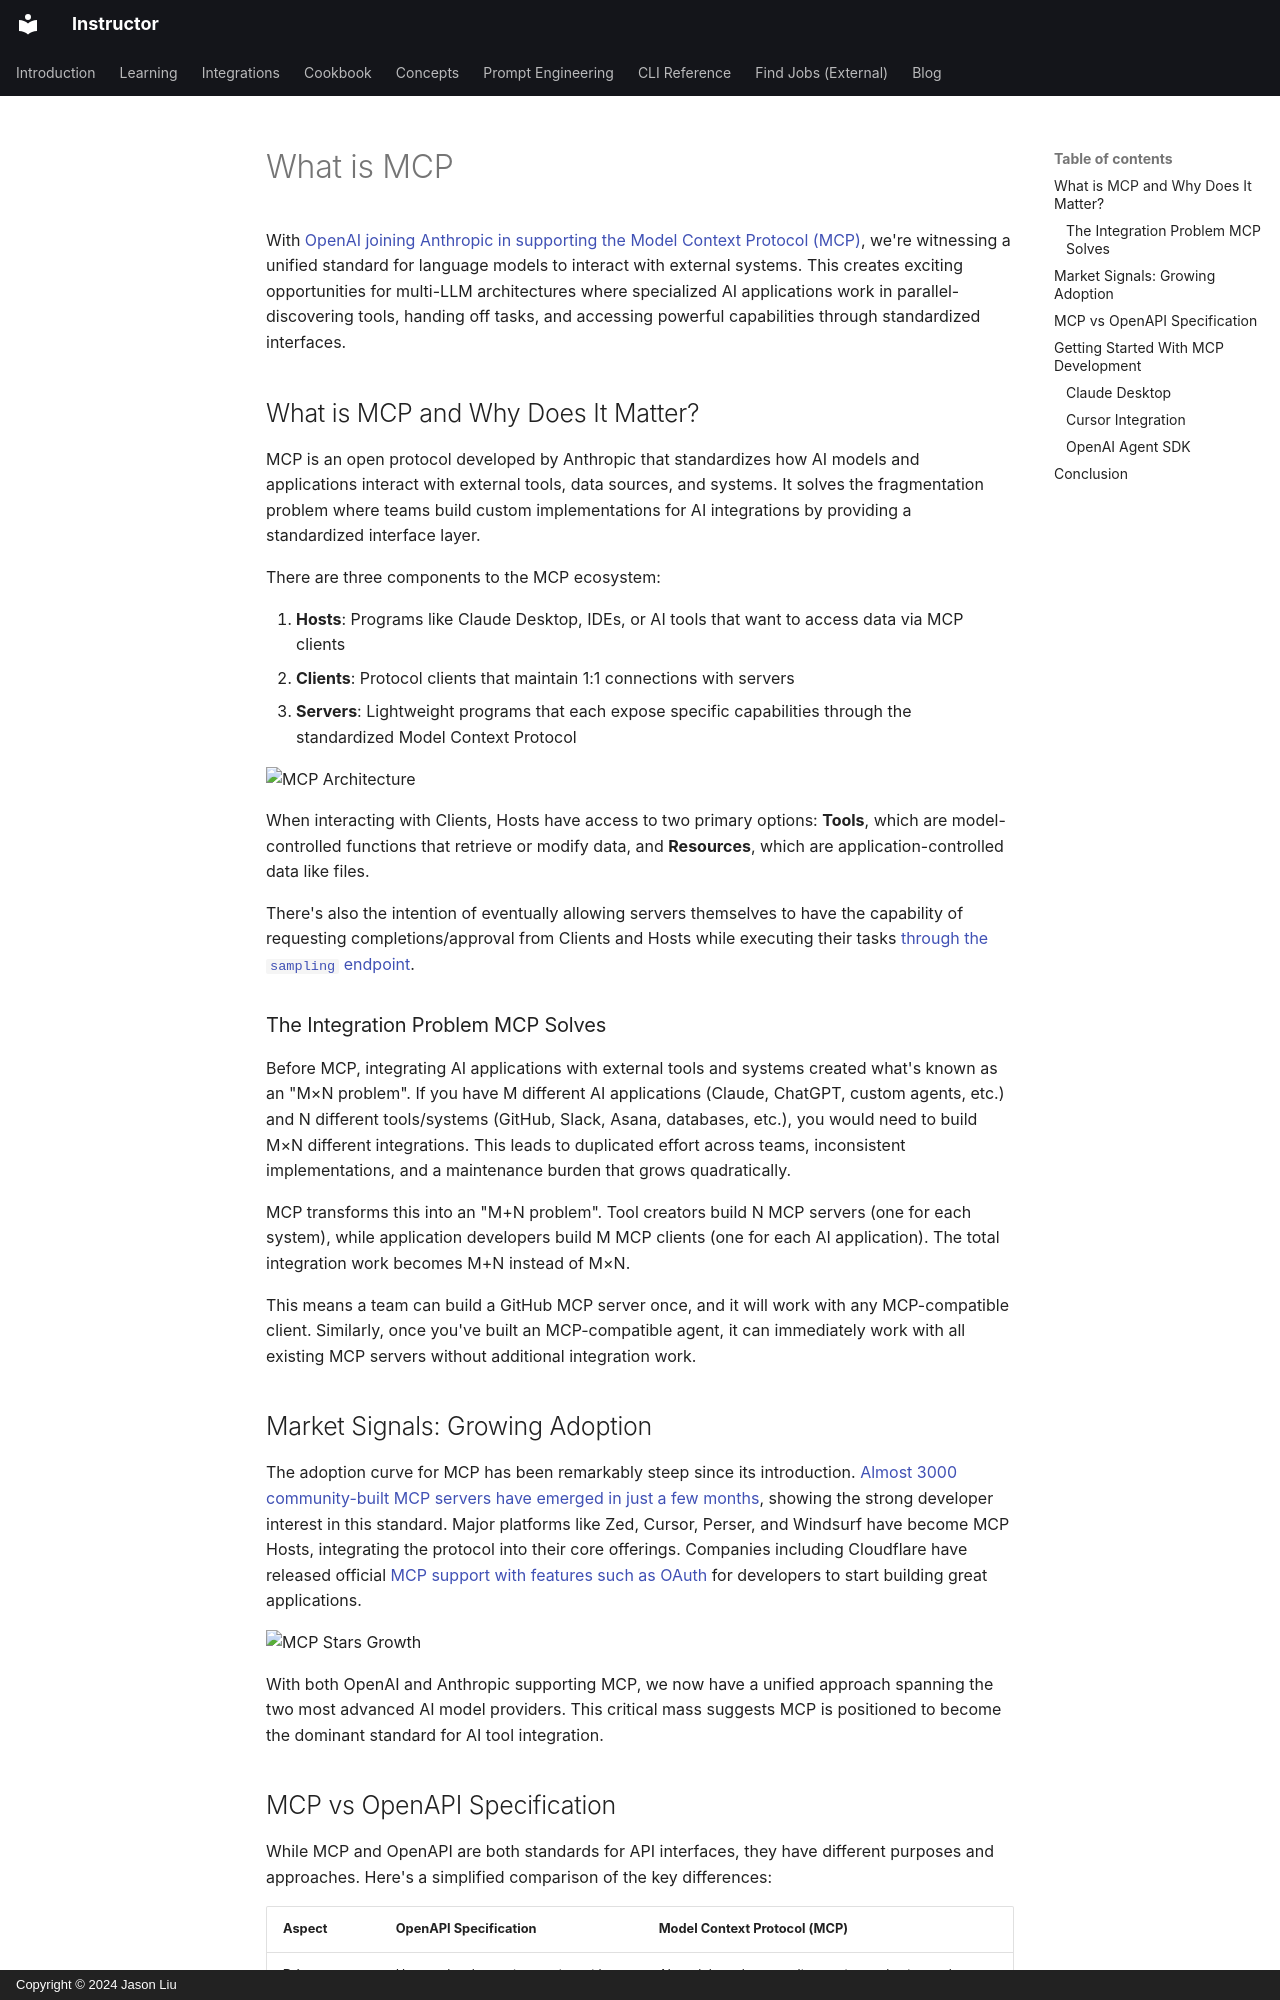

repository: 567-labs/instructor · page: blog/posts/why-care-about-mcps/index.html · generator: mkdocs · copyright: Copyright © 2024 Jason Liu

---
title: Understanding Model Context Protocol (MCP)
date: 2025-03-27
description: A comprehensive look at the Model Context Protocol (MCP), its architecture, benefits, and comparison with OpenAPI
authors:
  - ivanleomk
tags:
  - LLM
  - MCP
  - Standards
---

# What is MCP

With [OpenAI joining Anthropic in supporting the Model Context Protocol (MCP)](https://x.com/sama/status/1904957253456941061), we're witnessing a unified standard for language models to interact with external systems. This creates exciting opportunities for multi-LLM architectures where specialized AI applications work in parallel-discovering tools, handing off tasks, and accessing powerful capabilities through standardized interfaces.

<!-- more -->

## What is MCP and Why Does It Matter?

MCP is an open protocol developed by Anthropic that standardizes how AI models and applications interact with external tools, data sources, and systems. It solves the fragmentation problem where teams build custom implementations for AI integrations by providing a standardized interface layer.

There are three components to the MCP ecosystem:

1. **Hosts**: Programs like Claude Desktop, IDEs, or AI tools that want to access data via MCP clients
2. **Clients**: Protocol clients that maintain 1:1 connections with servers
3. **Servers**: Lightweight programs that each expose specific capabilities through the standardized Model Context Protocol

![MCP Architecture](./img/mcp_architecture.png)

When interacting with Clients, Hosts have access to two primary options: **Tools**, which are model-controlled functions that retrieve or modify data, and **Resources**, which are application-controlled data like files.

There's also the intention of eventually allowing servers themselves to have the capability of requesting completions/approval from Clients and Hosts while executing their tasks [through the `sampling` endpoint](https://modelcontextprotocol.io/specification/2025-11-25/client/sampling).

### The Integration Problem MCP Solves

Before MCP, integrating AI applications with external tools and systems created what's known as an "M×N problem". If you have M different AI applications (Claude, ChatGPT, custom agents, etc.) and N different tools/systems (GitHub, Slack, Asana, databases, etc.), you would need to build M×N different integrations. This leads to duplicated effort across teams, inconsistent implementations, and a maintenance burden that grows quadratically.

MCP transforms this into an "M+N problem". Tool creators build N MCP servers (one for each system), while application developers build M MCP clients (one for each AI application). The total integration work becomes M+N instead of M×N.

This means a team can build a GitHub MCP server once, and it will work with any MCP-compatible client. Similarly, once you've built an MCP-compatible agent, it can immediately work with all existing MCP servers without additional integration work.
